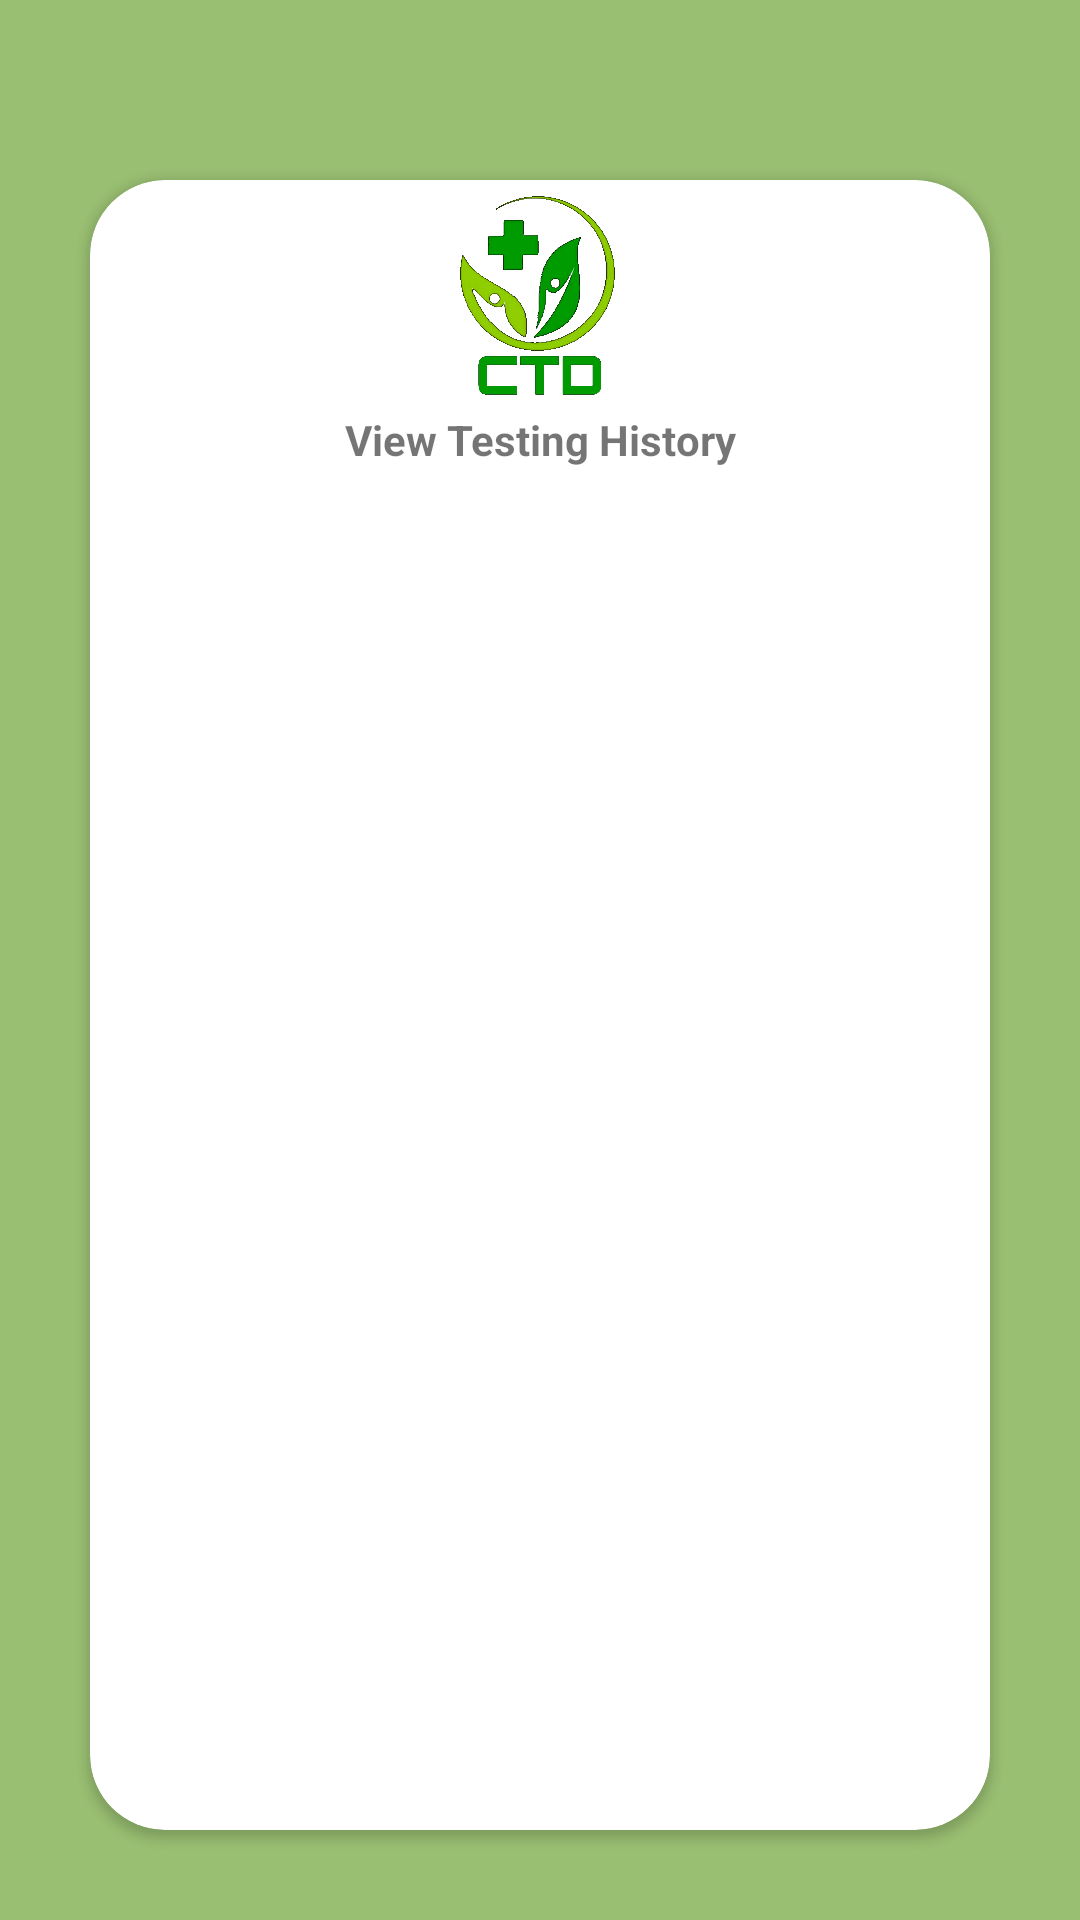

Layout XML and referenced resources for this Android screen:
<!-- AndroidManifest.xml: application theme Theme.CTDCovidTestData -->
<!-- res/layout/activity_generate_test_report.xml -->
<?xml version="1.0" encoding="utf-8"?>
<androidx.constraintlayout.widget.ConstraintLayout xmlns:android="http://schemas.android.com/apk/res/android"
    xmlns:app="http://schemas.android.com/apk/res-auto"
    xmlns:tools="http://schemas.android.com/tools"
    android:layout_width="match_parent"
    android:layout_height="match_parent"
    android:background="@drawable/background"
    tools:context=".GenerateTestReportActivity">

    <androidx.cardview.widget.CardView
        android:id="@+id/cardView2"
        android:layout_width="match_parent"
        android:layout_height="0dp"
        android:layout_marginStart="30dp"
        android:layout_marginTop="60dp"
        android:layout_marginEnd="30dp"
        android:layout_marginBottom="30dp"
        app:cardCornerRadius="25dp"
        app:layout_constraintBottom_toBottomOf="parent"
        app:layout_constraintEnd_toEndOf="parent"
        app:layout_constraintStart_toStartOf="parent"
        app:layout_constraintTop_toTopOf="parent">

        <LinearLayout
            android:layout_width="match_parent"
            android:layout_height="wrap_content"
            android:orientation="vertical">

            <ImageView
                android:id="@+id/imageView14"
                android:layout_width="match_parent"
                android:layout_height="77dp"
                app:srcCompat="@drawable/logo" />

            <TextView
                android:id="@+id/textView25"
                android:layout_width="match_parent"
                android:layout_height="wrap_content"
                android:layout_marginBottom="15dp"
                android:gravity="center"
                android:text="View Testing History"
                android:textStyle="bold" />

            <androidx.recyclerview.widget.RecyclerView
                android:layout_width="match_parent"
                android:layout_height="match_parent" />

        </LinearLayout>

    </androidx.cardview.widget.CardView>

</androidx.constraintlayout.widget.ConstraintLayout>
<!-- resources referenced by this layout -->
<resources>
  <!-- drawable background: jpeg bitmap (drawable, 8192 bytes) -->
  <!-- drawable logo: png bitmap (drawable, 231829 bytes) -->
  <style name="Theme.CTDCovidTestData" parent="Theme.MaterialComponents.DayNight.DarkActionBar">
          
          <item name="colorPrimary">@color/purple_500</item>
          <item name="colorPrimaryVariant">@color/purple_700</item>
          <item name="colorOnPrimary">@color/white</item>
          
          <item name="colorSecondary">@color/teal_200</item>
          <item name="colorSecondaryVariant">@color/teal_700</item>
          <item name="colorOnSecondary">@color/black</item>
          
          <item name="android:statusBarColor" tools:targetApi="l">?attr/colorPrimaryVariant</item>
          
      </style>
  <!-- not gathered from this repository: default colours our renderer supplied (Android Studio template values) -->
  <color name="purple_500">#FF6200EE</color>
  <color name="purple_700">#FF3700B3</color>
  <color name="teal_200">#FF03DAC5</color>
  <color name="teal_700">#FF018786</color>
  <color name="black">#FF000000</color>
  <color name="white">#FFFFFFFF</color>
</resources>
